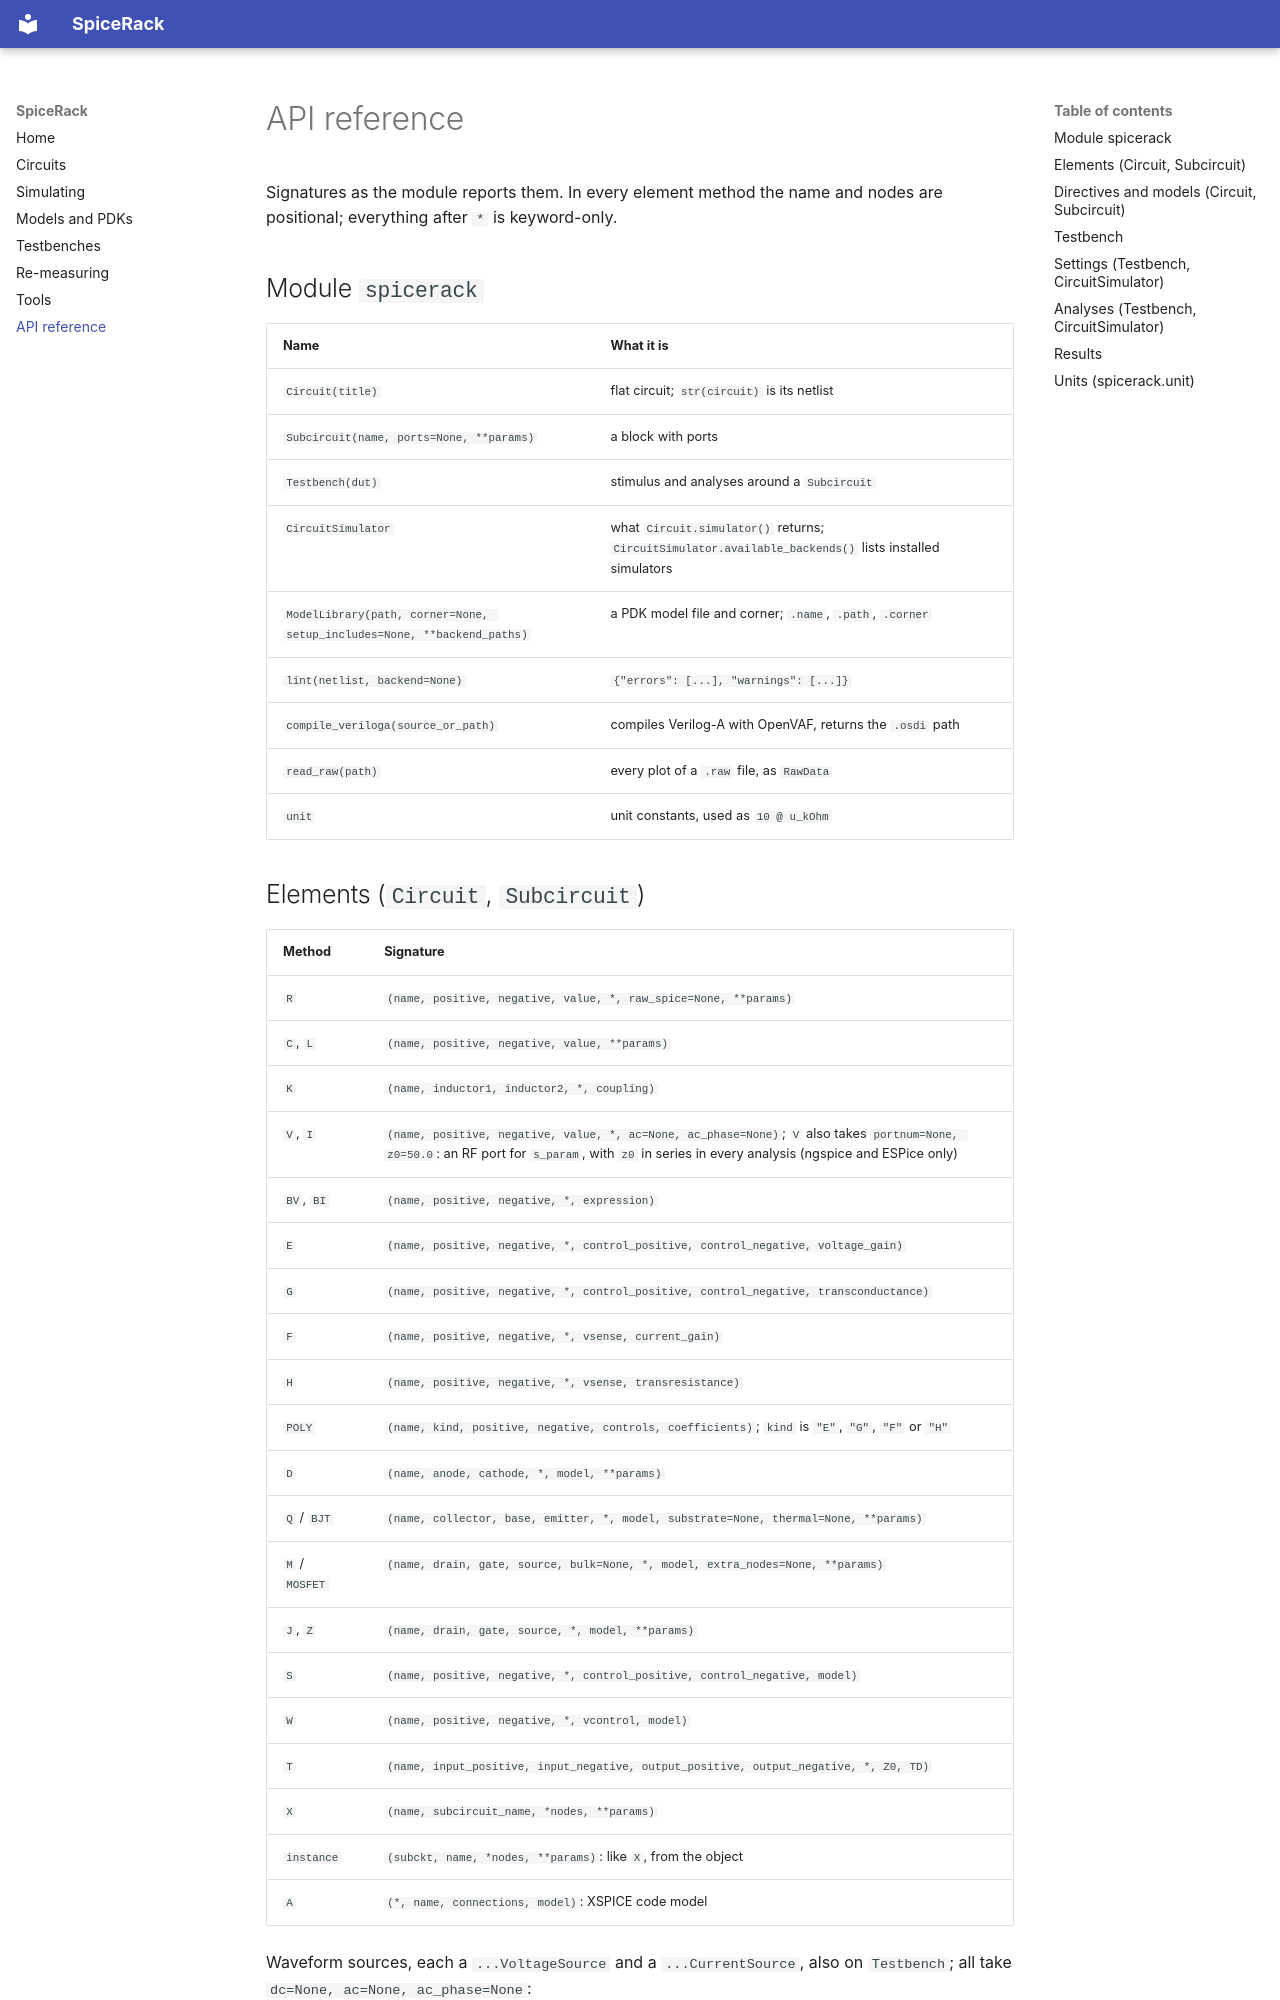

repository: OpenFAT/SpiceRack · page: reference/index.html · generator: mkdocs

# API reference

Signatures as the module reports them. In every element method the name and
nodes are positional; everything after `*` is keyword-only.

## Module `spicerack`

| Name | What it is |
| --- | --- |
| `Circuit(title)` | flat circuit; `str(circuit)` is its netlist |
| `Subcircuit(name, ports=None, **params)` | a block with ports |
| `Testbench(dut)` | stimulus and analyses around a `Subcircuit` |
| `CircuitSimulator` | what `Circuit.simulator()` returns; `CircuitSimulator.available_backends()` lists installed simulators |
| `ModelLibrary(path, corner=None, setup_includes=None, **backend_paths)` | a PDK model file and corner; `.name`, `.path`, `.corner` |
| `lint(netlist, backend=None)` | `{"errors": [...], "warnings": [...]}` |
| `compile_veriloga(source_or_path)` | compiles Verilog-A with OpenVAF, returns the `.osdi` path |
| `read_raw(path)` | every plot of a `.raw` file, as `RawData` |
| `unit` | unit constants, used as `10 @ u_kOhm` |
